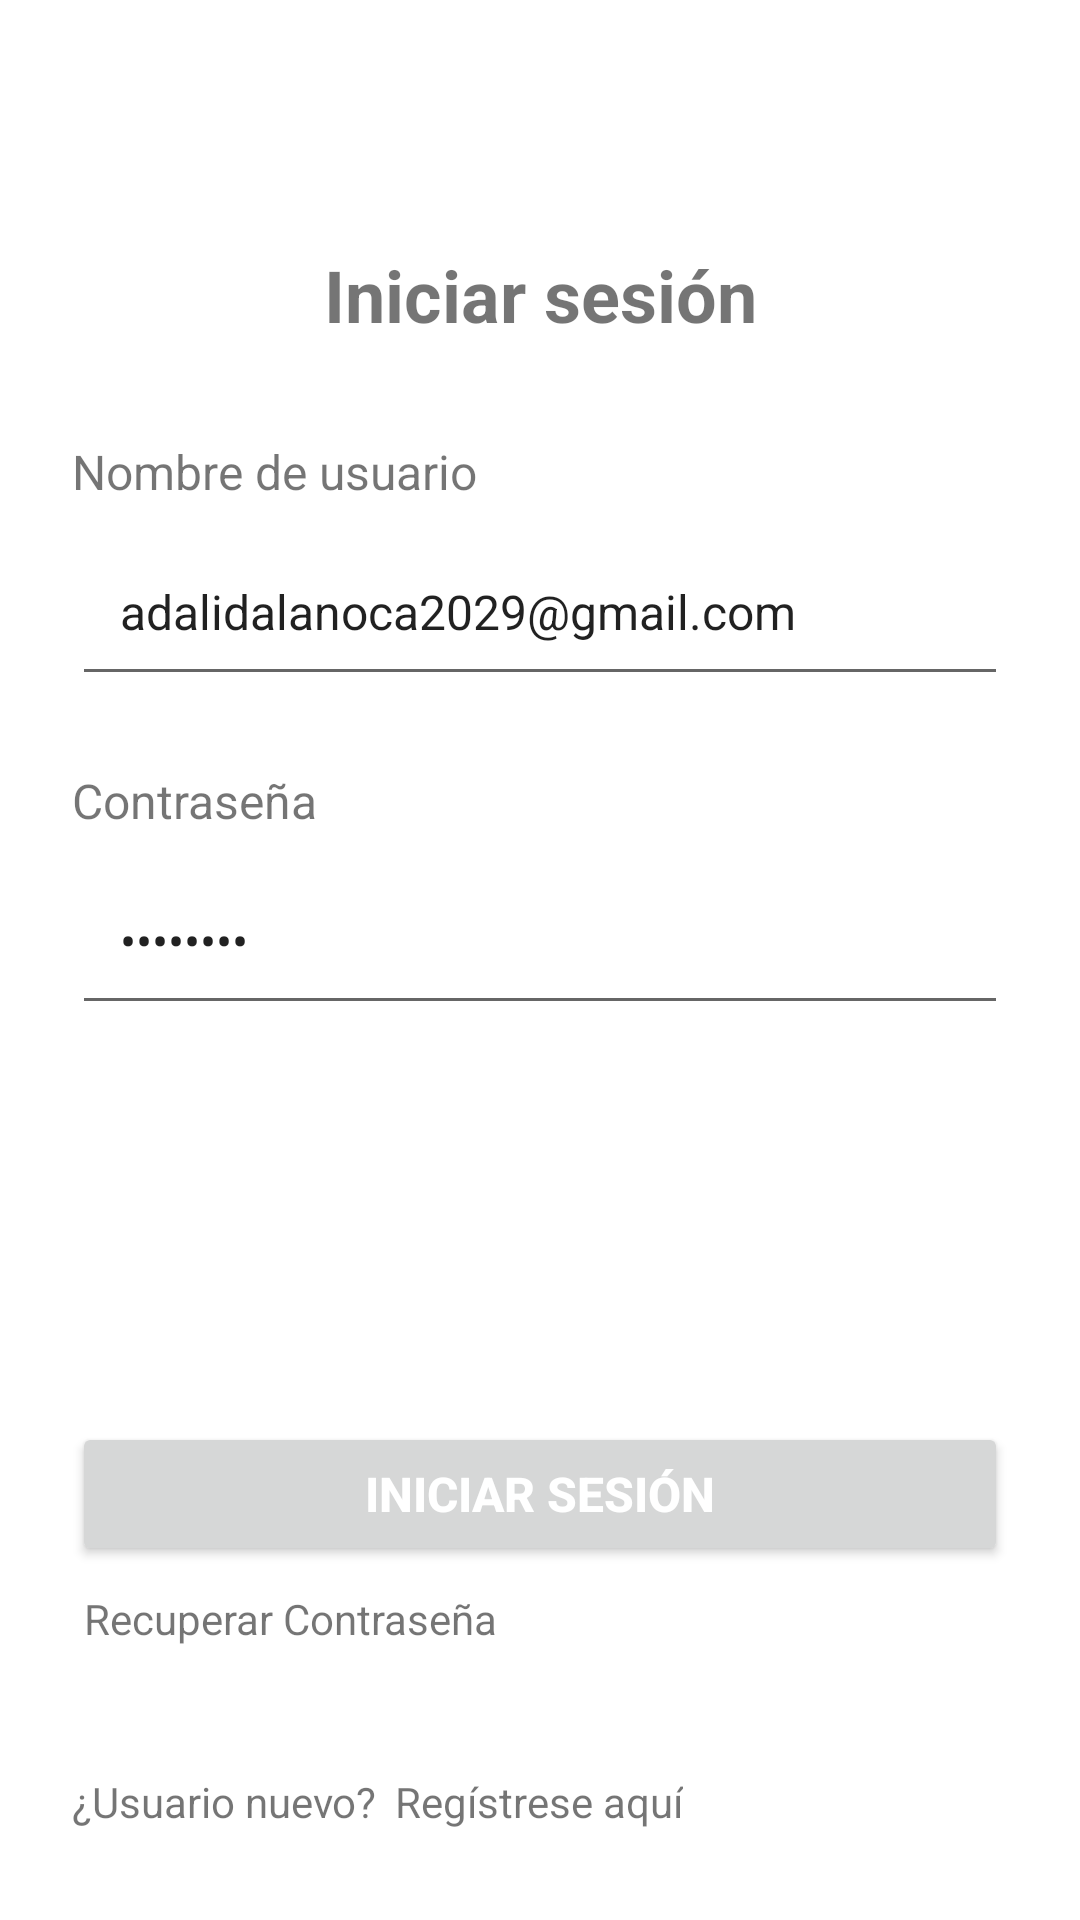

The Android layout XML behind this screen, and the referenced resources:
<!-- AndroidManifest.xml: application theme Theme.TiendaQuirquincho -->
<!-- res/layout/fragment_login.xml -->
<?xml version="1.0" encoding="utf-8"?>
<ScrollView xmlns:android="http://schemas.android.com/apk/res/android"
    xmlns:app="http://schemas.android.com/apk/res-auto"
    xmlns:tools="http://schemas.android.com/tools"
    android:layout_width="match_parent"
    android:layout_height="match_parent"
    android:fillViewport="true"
    tools:context=".autenticacion.LoginFragment">

    <LinearLayout
        android:layout_width="match_parent"
        android:layout_height="wrap_content"
        android:orientation="vertical"
        android:padding="24dp">

        
        <View
            android:layout_width="match_parent"
            android:layout_height="0dp"
            android:layout_weight="1" />

        
        <TextView
            android:id="@+id/tv_titulo_login"
            android:layout_width="match_parent"
            android:layout_height="wrap_content"
            android:layout_marginBottom="32dp"
            android:gravity="center"
            android:text="Iniciar sesión"
            android:textSize="24sp"
            android:textStyle="bold" />

        
        <TextView
            android:id="@+id/tv_label_usuario"
            android:layout_width="match_parent"
            android:layout_height="wrap_content"
            android:layout_marginBottom="8dp"
            android:text="Nombre de usuario"
            android:textSize="16sp" />

        <EditText
            android:id="@+id/et_nombre_usuario"
            android:layout_width="match_parent"
            android:layout_height="56dp"
            android:layout_marginBottom="24dp"
            android:hint="Ingresa tu nombre de usuario"
            android:inputType="text"
            android:padding="16dp"
            android:text="adalidalanoca2029@gmail.com"
            android:textSize="16sp" />

        
        <TextView
            android:id="@+id/tv_label_password"
            android:layout_width="match_parent"
            android:layout_height="wrap_content"
            android:layout_marginBottom="8dp"
            android:text="Contraseña"
            android:textSize="16sp" />

        <EditText
            android:id="@+id/et_contrasena"
            android:layout_width="match_parent"
            android:layout_height="56dp"
            android:layout_marginBottom="16dp"
            android:hint="Ingresa tu contraseña"
            android:inputType="textPassword"
            android:padding="16dp"
            android:text="Qwerty55"
            android:textSize="16sp" />

        
        <View
            android:layout_width="match_parent"
            android:layout_height="0dp"
            android:layout_weight="2" />

        
        <Button
            android:id="@+id/btn_iniciar_sesion"
            android:layout_width="match_parent"
            android:layout_height="wrap_content"
            android:layout_marginBottom="4dp"
            android:text="Iniciar sesión"
            android:textColor="@android:color/white"
            android:textSize="16sp"
            android:textStyle="bold" />
        
        <TextView
            android:id="@+id/tv_recuperar_password"
            android:layout_width="wrap_content"
            android:layout_height="wrap_content"
            android:layout_gravity="start"
            android:layout_marginBottom="32dp"
            android:background="?android:attr/selectableItemBackground"
            android:clickable="true"
            android:focusable="true"
            android:padding="4dp"
            android:text="Recuperar Contraseña"
            android:textSize="14sp" />

        <LinearLayout
            android:layout_width="wrap_content"
            android:layout_height="wrap_content"
            android:orientation="horizontal">

            <TextView
                android:layout_width="match_parent"
                android:layout_height="wrap_content"
                android:text="¿Usuario nuevo?" />

            <TextView
                android:id="@+id/tv_registrarse"
                android:layout_width="match_parent"
                android:layout_height="wrap_content"
                android:padding="6dp"
                android:clickable="true"
                android:textSize="14sp"
                android:text="Regístrese aquí"
                android:background="?android:attr/selectableItemBackground"
                android:focusable="true"/>
        </LinearLayout>


    </LinearLayout>

</ScrollView>
<!-- resources referenced by this layout -->
<resources>
  <style name="Theme.TiendaQuirquincho" parent="Theme.MaterialComponents.DayNight.DarkActionBar">
          
          <item name="colorPrimary">@color/purple_500</item>
          <item name="colorPrimaryVariant">@color/purple_700</item>
          <item name="colorOnPrimary">@color/white</item>
          
          <item name="colorSecondary">@color/teal_200</item>
          <item name="colorSecondaryVariant">@color/teal_700</item>
          <item name="colorOnSecondary">@color/black</item>
          
          <item name="android:statusBarColor">?attr/colorPrimaryVariant</item>
          
      </style>
  <!-- not gathered from this repository: default colours our renderer supplied (Android Studio template values) -->
  <color name="purple_500">#FF6200EE</color>
  <color name="purple_700">#FF3700B3</color>
  <color name="teal_200">#FF03DAC5</color>
  <color name="teal_700">#FF018786</color>
  <color name="black">#FF000000</color>
  <color name="white">#FFFFFFFF</color>
</resources>
